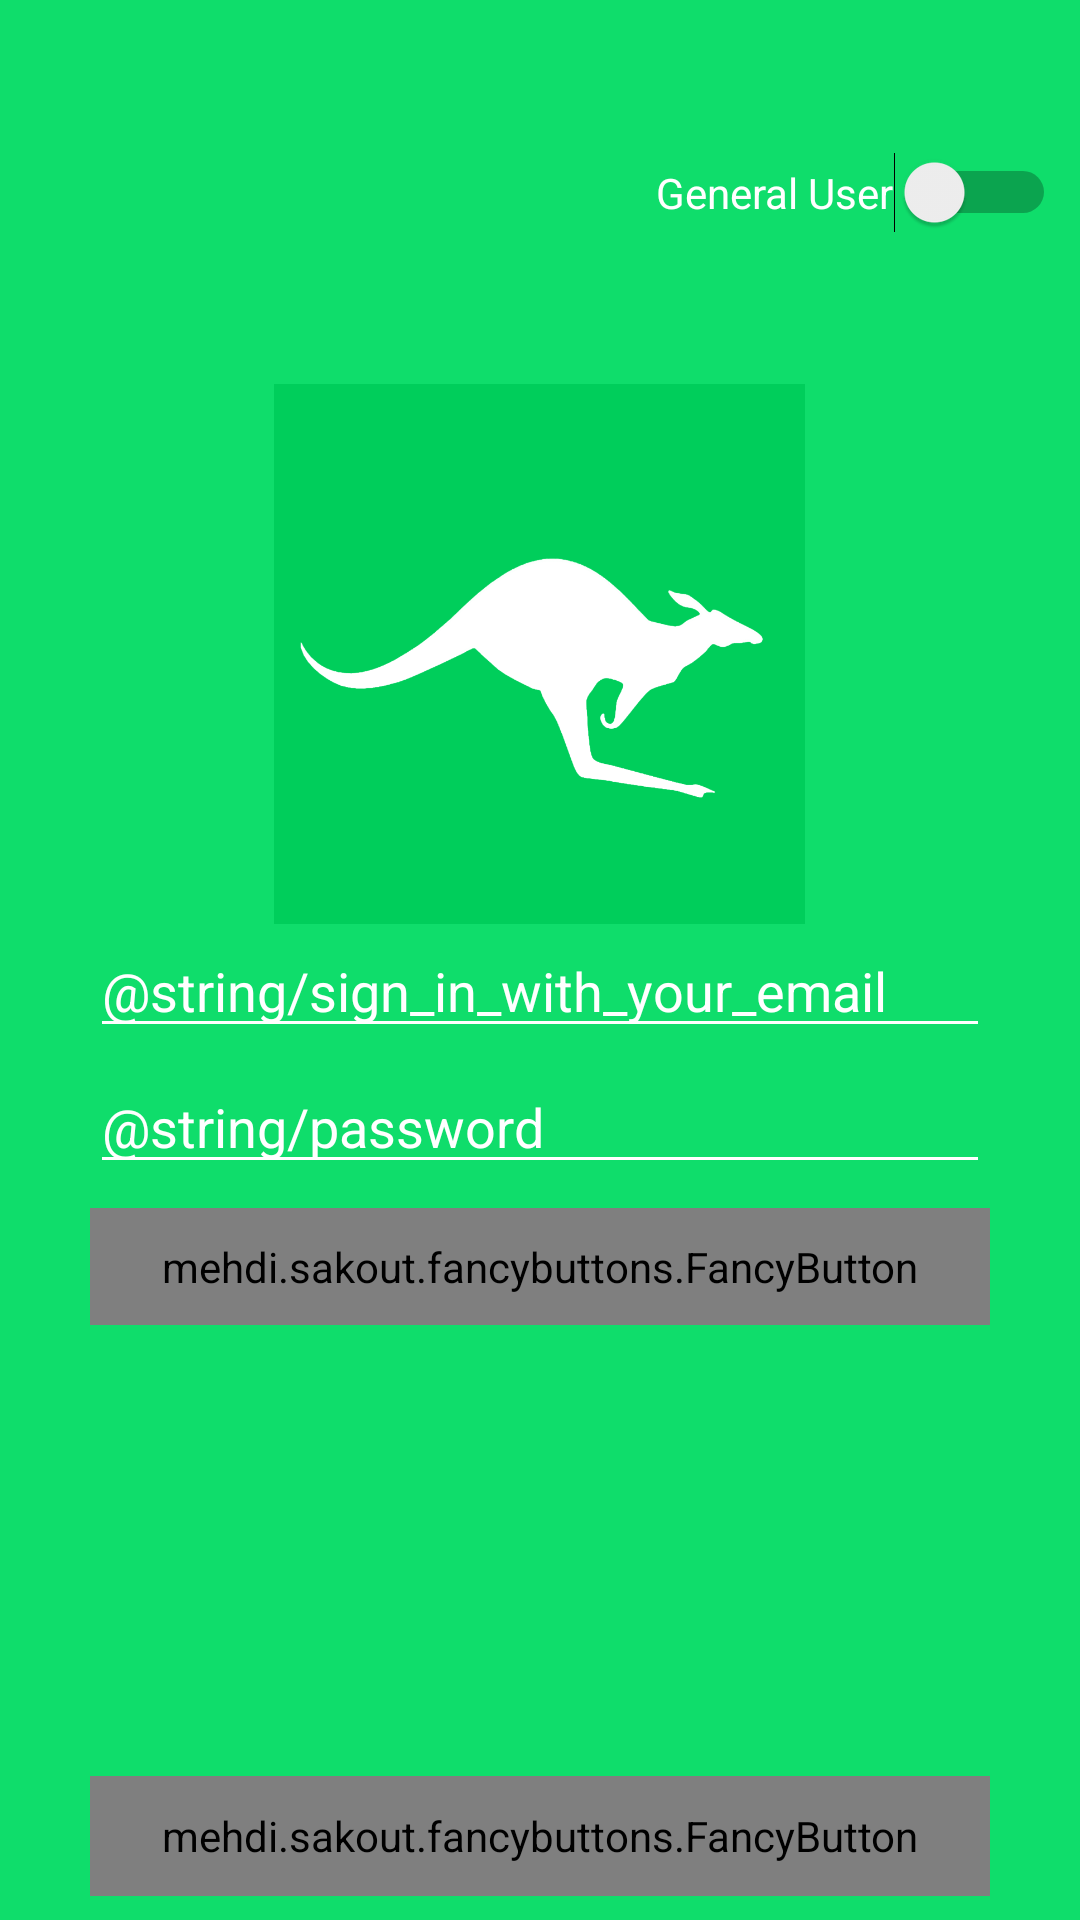

Write the Android layout XML for this screen, with the resource values it uses.
<!-- AndroidManifest.xml: application theme AppTheme -->
<!-- res/layout/activity_welcome.xml -->
<?xml version="1.0" encoding="utf-8"?>
<android.support.constraint.ConstraintLayout xmlns:android="http://schemas.android.com/apk/res/android"
    xmlns:app="http://schemas.android.com/apk/res-auto"
    xmlns:fancy="http://schemas.android.com/apk/res-auto"
    xmlns:tools="http://schemas.android.com/tools"
    android:id="@+id/la_con"
    android:layout_width="match_parent"
    android:layout_height="match_parent"
    android:background="@color/colorPrimary"
    tools:context="com.eclect.codenamejoey.Welcome"
    tools:layout_editor_absoluteY="81dp">

    <ImageButton
        android:id="@+id/imageView2"
        android:layout_width="250dp"
        android:layout_height="180dp"
        android:layout_marginEnd="8dp"
        android:layout_marginStart="8dp"
        android:layout_marginTop="128dp"
        android:background="@color/colorPrimary"
        android:scaleType="centerInside"
        app:layout_constraintEnd_toEndOf="parent"
        app:layout_constraintStart_toStartOf="parent"
        app:layout_constraintTop_toTopOf="parent"
        app:srcCompat="@drawable/joeyv3" />

    <mehdi.sakout.fancybuttons.FancyButton
        android:id="@+id/btnReg"
        android:layout_width="300dp"
        android:layout_height="40dp"
        android:layout_marginBottom="8dp"
        android:layout_marginEnd="8dp"
        android:layout_marginStart="8dp"
        android:paddingBottom="10dp"
        android:paddingLeft="20dp"
        android:paddingRight="20dp"
        android:paddingTop="10dp"
        app:fb_defaultColor="@color/colorPrimary"
        app:fb_text="Don't have an account?"
        app:layout_constraintBottom_toBottomOf="parent"
        app:layout_constraintEnd_toEndOf="parent"
        app:layout_constraintStart_toStartOf="parent"
        fancy:fb_focusColor="#9bd823"
        fancy:fb_radius="30dp"
        fancy:fb_textColor="#FFFFFF" />

    <mehdi.sakout.fancybuttons.FancyButton
        android:id="@+id/btn_login"
        android:layout_width="300dp"
        android:layout_height="wrap_content"
        android:layout_marginEnd="8dp"
        android:layout_marginStart="8dp"
        android:layout_marginTop="8dp"
        android:paddingBottom="10dp"
        android:paddingLeft="20dp"
        android:paddingRight="20dp"
        android:paddingTop="10dp"
        app:fb_defaultColor="@android:color/background_light"
        app:fb_focusColor="@color/colorPrimary"
        app:fb_textColor="@color/colorPrimary"
        app:layout_constraintEnd_toEndOf="parent"
        app:layout_constraintStart_toStartOf="parent"
        app:layout_constraintTop_toBottomOf="@+id/editText2"
        fancy:fb_radius="30dp"
        fancy:fb_text="Login" />

    


    <EditText
        android:id="@+id/editText"
        style="@style/Widget.AppCompat.EditText"
        android:layout_width="300dp"
        android:layout_height="wrap_content"
        android:backgroundTint="@android:color/background_light"
        android:ems="10"
        android:hint="@string/sign_in_with_your_email"
        android:inputType="textEmailAddress"
        android:textColor="@android:color/background_light"
        android:textColorHint="@android:color/background_light"
        app:layout_constraintEnd_toEndOf="parent"
        app:layout_constraintStart_toStartOf="parent"
        app:layout_constraintTop_toBottomOf="@+id/imageView2"
        tools:layout_conversion_absoluteHeight="57dp"
        tools:layout_conversion_absoluteWidth="300dp" />

    <EditText
        android:id="@+id/editText2"
        android:layout_width="300dp"
        android:layout_height="wrap_content"
        android:layout_marginEnd="8dp"
        android:layout_marginStart="8dp"
        android:layout_marginTop="4dp"
        android:backgroundTint="@android:color/background_light"
        android:ems="10"
        android:hint="@string/password"
        android:inputType="textPassword"
        android:textColor="@android:color/background_light"
        android:textColorHint="@android:color/background_light"
        app:layout_constraintEnd_toEndOf="parent"
        app:layout_constraintStart_toStartOf="parent"
        app:layout_constraintTop_toBottomOf="@+id/editText"
        tools:ignore="NotSibling" />

    <Switch
        android:id="@+id/switch1"
        android:layout_width="wrap_content"
        android:layout_height="wrap_content"
        android:layout_marginBottom="8dp"
        android:layout_marginEnd="8dp"
        android:layout_marginTop="8dp"
        android:text="General User"
        android:textColor="@android:color/background_light"
        app:layout_constraintBottom_toTopOf="@+id/imageView2"
        app:layout_constraintEnd_toEndOf="parent"
        app:layout_constraintTop_toTopOf="parent" />

</android.support.constraint.ConstraintLayout>
<!-- resources referenced by this layout -->
<resources>
  <color name="colorPrimary">#0fdd6b</color>
  <!-- drawable joeyv3: png bitmap (drawable, 34155 bytes) -->
  <style name="AppTheme" parent="Theme.AppCompat.Light.DarkActionBar">
          
          <item name="colorPrimary">#00CE5B</item>
          <item name="colorPrimaryDark">#00CE5B</item>
          <item name="colorAccent">@color/colorAccent</item>
      </style>
  <color name="colorAccent">#0099cc</color>
</resources>
